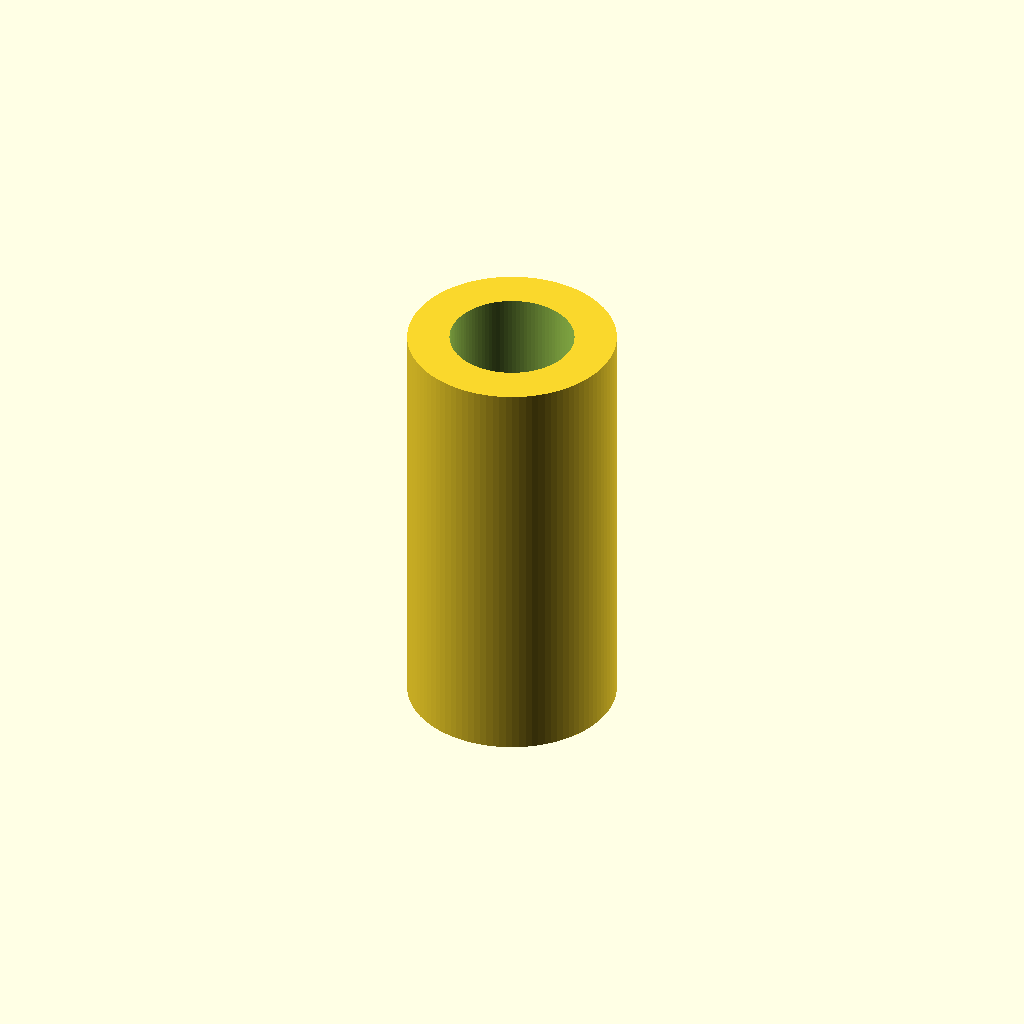
Cell 1 — every parameter at its default value.
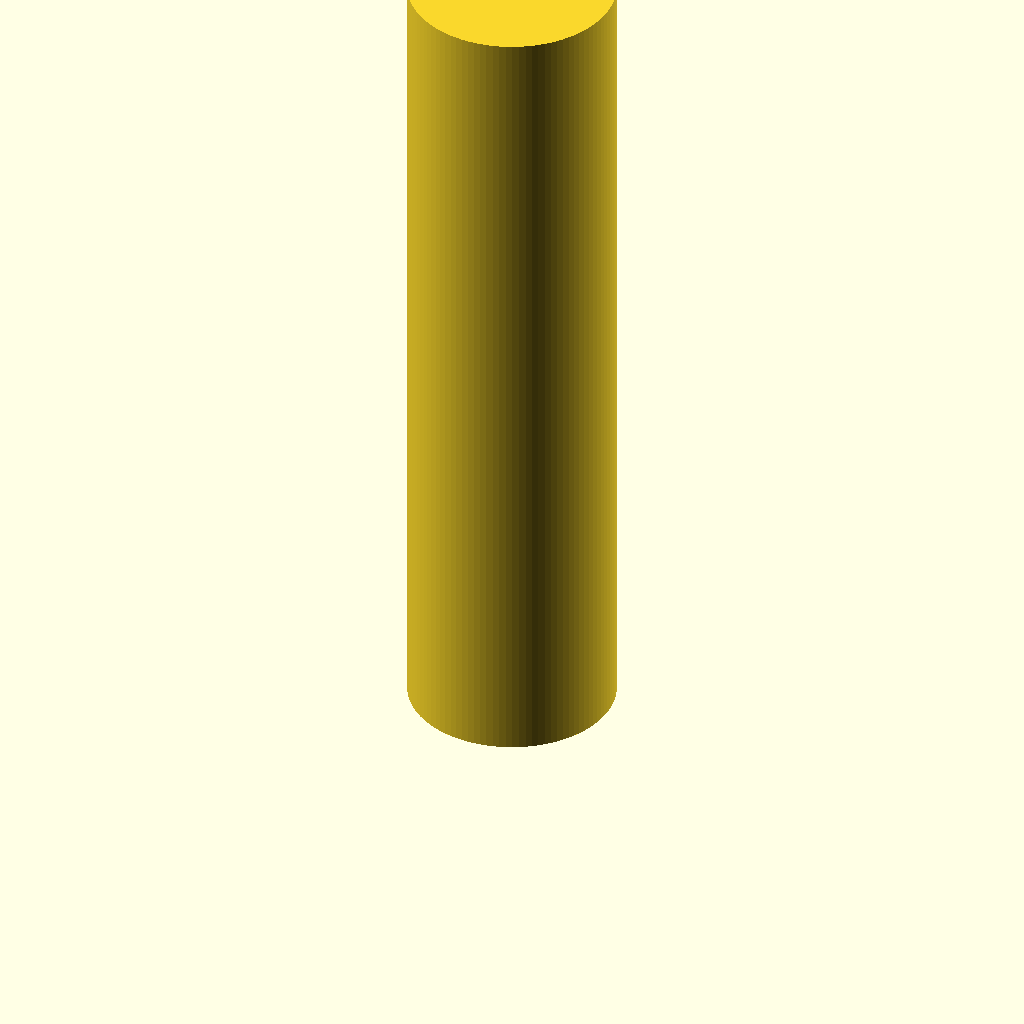
Cell 2: length = 110 (everything else at default).
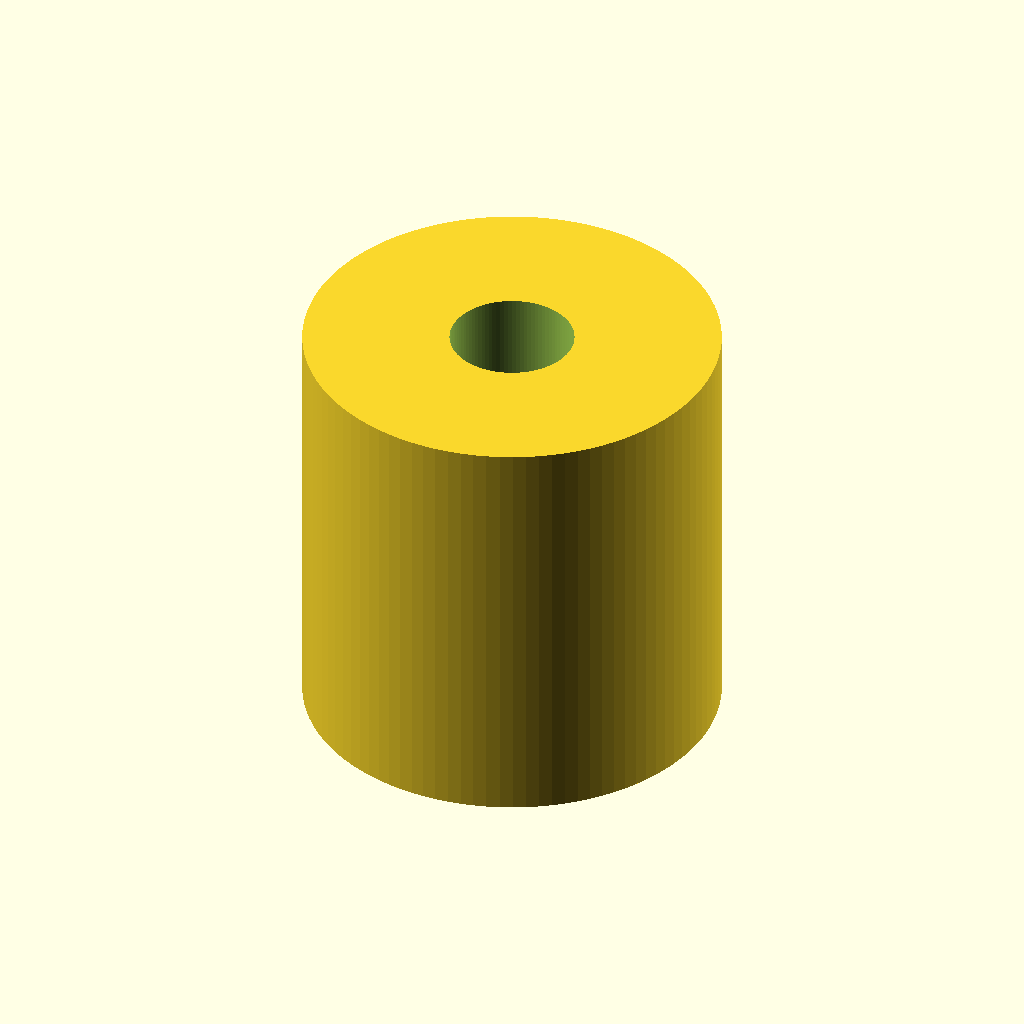
Cell 3 — out_d set to 54, the other parameters unchanged.
All cells are drawn from one camera (rotation 55°, 0°, 25°, orthographic, colour scheme Cornfield), so only the parameter changes between them.
Source of the model, CAD/src/antenna_tripod_holder.scad:


length = 55;
out_d = 27;

$fn=100;


difference(){
    cylinder(h=length, d=out_d);
    cylinder(d=25, h=2);
    cylinder(d=15, h=24);
    cylinder(h=31, d=5.8);
    
    translate([0, 0, 31+0.4]) cylinder(d=16.1, h=50);
    
}
Customizer parameters (derived from the source; name, type, default, range or options):
length: number, default 55
out_d: number, default 27
